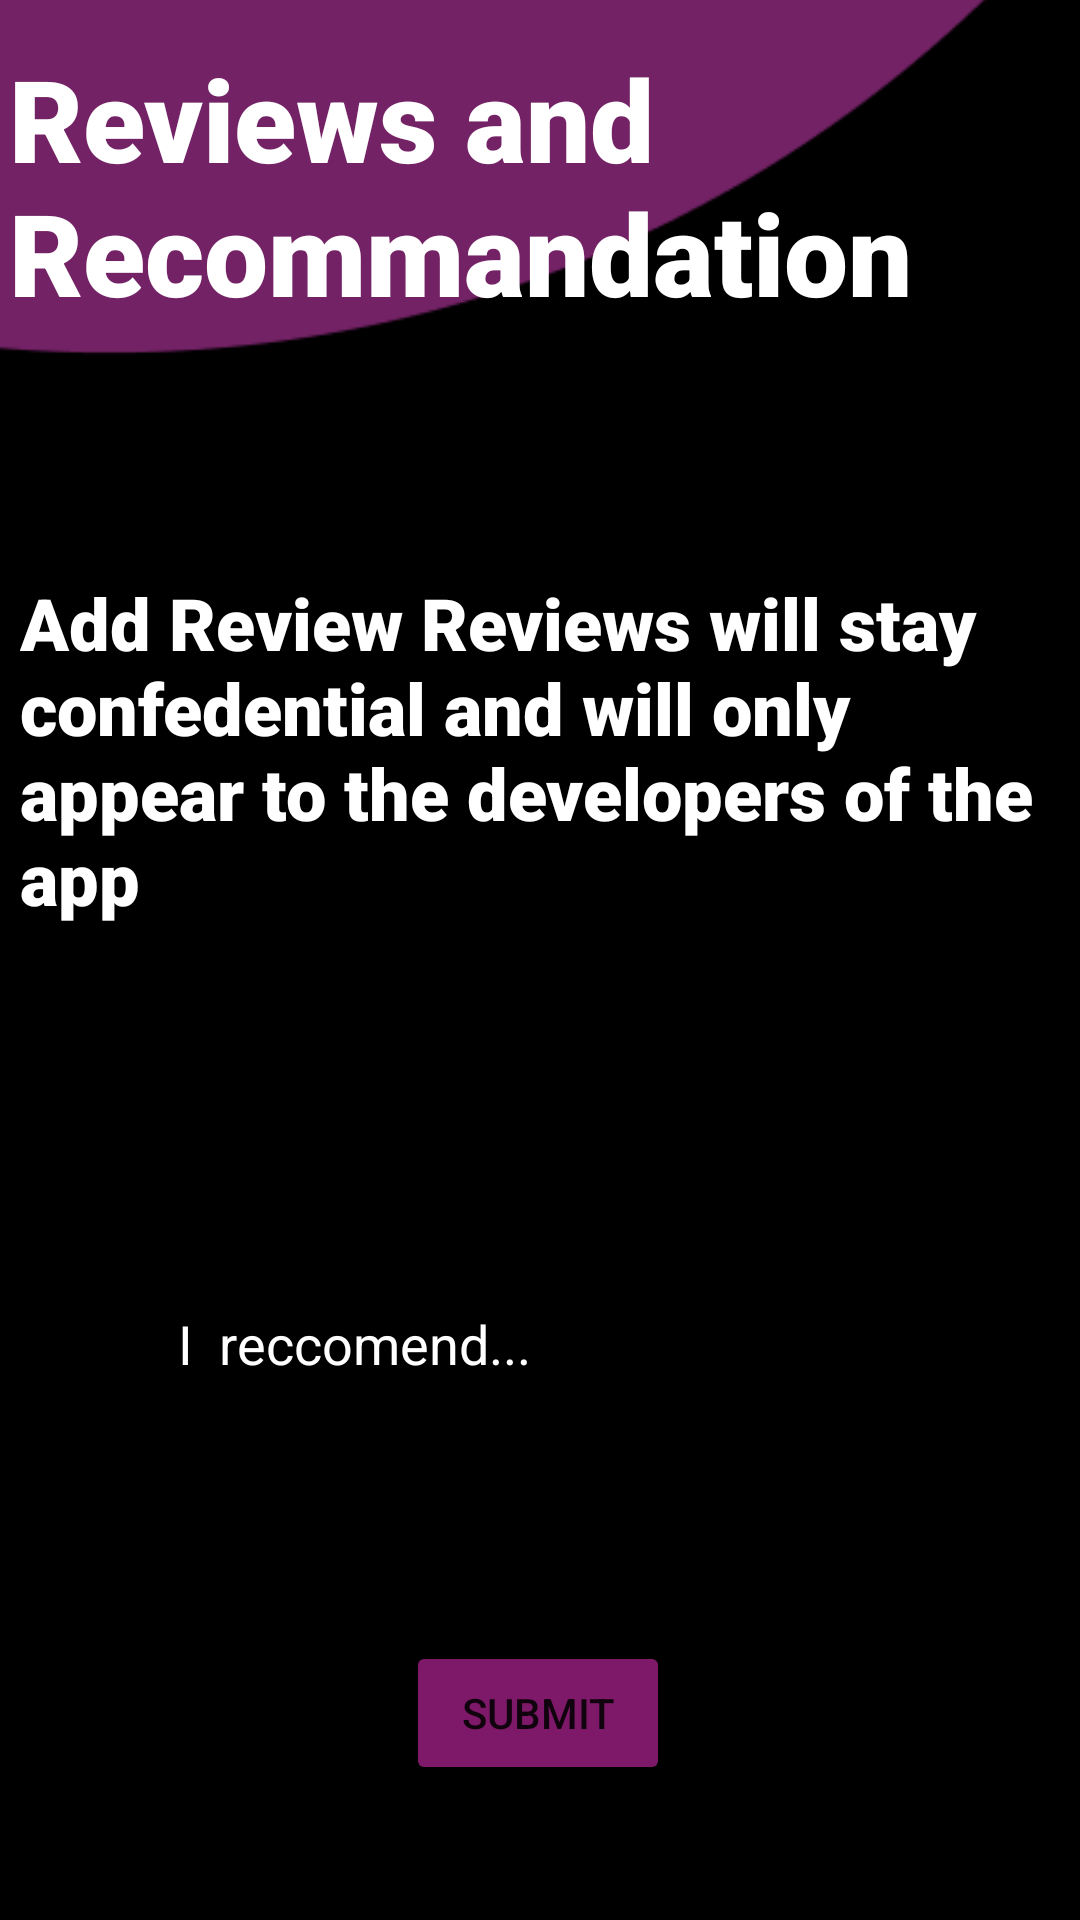

Layout XML and referenced resources for this Android screen:
<!-- AndroidManifest.xml: application theme Theme.CarShopFinalProjectt -->
<!-- res/layout/activity_reviews.xml -->
<?xml version="1.0" encoding="utf-8"?>
<androidx.constraintlayout.widget.ConstraintLayout xmlns:android="http://schemas.android.com/apk/res/android"
    xmlns:app="http://schemas.android.com/apk/res-auto"
    xmlns:tools="http://schemas.android.com/tools"
    android:layout_width="match_parent"
    android:layout_height="match_parent"
    tools:context=".Reviews">

    <ImageView
        android:id="@+id/imageView8"
        android:layout_width="614dp"
        android:layout_height="955dp"
        app:layout_constraintBottom_toBottomOf="parent"
        app:layout_constraintEnd_toEndOf="parent"
        app:layout_constraintHorizontal_bias="0.502"
        app:layout_constraintStart_toStartOf="parent"
        app:layout_constraintTop_toTopOf="parent"
        app:layout_constraintVertical_bias="0.683"
        app:srcCompat="@drawable/background" />

    <TextView
        android:id="@+id/ReviewText"
        android:layout_width="324dp"
        android:layout_height="104dp"
        android:fontFamily="sans-serif-black"
        android:text="Reviews and Recommandation"
        android:textAlignment="viewStart"
        android:textColor="#FFFFFF"
        android:textSize="38dp"
        app:layout_constraintBottom_toBottomOf="parent"
        app:layout_constraintEnd_toEndOf="parent"
        app:layout_constraintHorizontal_bias="0.086"
        app:layout_constraintStart_toStartOf="parent"
        app:layout_constraintTop_toTopOf="parent"
        app:layout_constraintVertical_bias="0.026" />

    <TextView
        android:id="@+id/text2012"
        android:layout_width="347dp"
        android:layout_height="134dp"
        android:fontFamily="sans-serif-black"
        android:text="Add Review Reviews will stay confedential and will only appear to the developers of the app"
        android:textAlignment="viewStart"
        android:textColor="#FFFFFF"
        android:textSize="24sp"
        app:layout_constraintBottom_toBottomOf="parent"
        app:layout_constraintEnd_toEndOf="parent"
        app:layout_constraintStart_toStartOf="parent"
        app:layout_constraintTop_toTopOf="parent"
        app:layout_constraintVertical_bias="0.378" />

    <EditText
        android:id="@+id/review"
        android:layout_width="249dp"
        android:layout_height="181dp"
        android:ems="10"
        android:hint="I  reccomend..."
        android:inputType="textPersonName"
        android:textColor="#FFFDFD"
        android:textColorHint="#FFFFFF"
        app:layout_constraintBottom_toBottomOf="parent"
        app:layout_constraintEnd_toEndOf="parent"
        app:layout_constraintHorizontal_bias="0.497"
        app:layout_constraintStart_toStartOf="parent"
        app:layout_constraintTop_toBottomOf="@+id/text2012"
        app:layout_constraintVertical_bias="0.23" />

    <Button
        android:id="@+id/submit"
        android:layout_width="wrap_content"
        android:layout_height="wrap_content"
        android:backgroundTint="#7D1968"
        android:text="Submit"
        app:layout_constraintBottom_toBottomOf="parent"
        app:layout_constraintEnd_toEndOf="parent"
        app:layout_constraintHorizontal_bias="0.498"
        app:layout_constraintStart_toStartOf="parent"
        app:layout_constraintTop_toBottomOf="@+id/review"
        app:layout_constraintVertical_bias="0.183" />

</androidx.constraintlayout.widget.ConstraintLayout>
<!-- resources referenced by this layout -->
<resources>
  <!-- drawable background: png bitmap (drawable-v24, 22496 bytes) -->
  <style name="Theme.CarShopFinalProjectt" parent="Theme.MaterialComponents.DayNight.DarkActionBar">
          
          <item name="colorPrimary">@color/purple_500</item>
          <item name="colorPrimaryVariant">@color/purple_700</item>
          <item name="colorOnPrimary">@color/white</item>
          
          <item name="colorSecondary">@color/teal_200</item>
          <item name="colorSecondaryVariant">@color/teal_700</item>
          <item name="colorOnSecondary">@color/black</item>
          
          <item name="android:statusBarColor" tools:targetApi="l">?attr/colorPrimaryVariant</item>
          
      </style>
  <!-- not gathered from this repository: default colours our renderer supplied (Android Studio template values) -->
  <color name="purple_500">#FF6200EE</color>
  <color name="purple_700">#FF3700B3</color>
  <color name="teal_200">#FF03DAC5</color>
  <color name="teal_700">#FF018786</color>
  <color name="black">#FF000000</color>
  <color name="white">#FFFFFFFF</color>
</resources>
